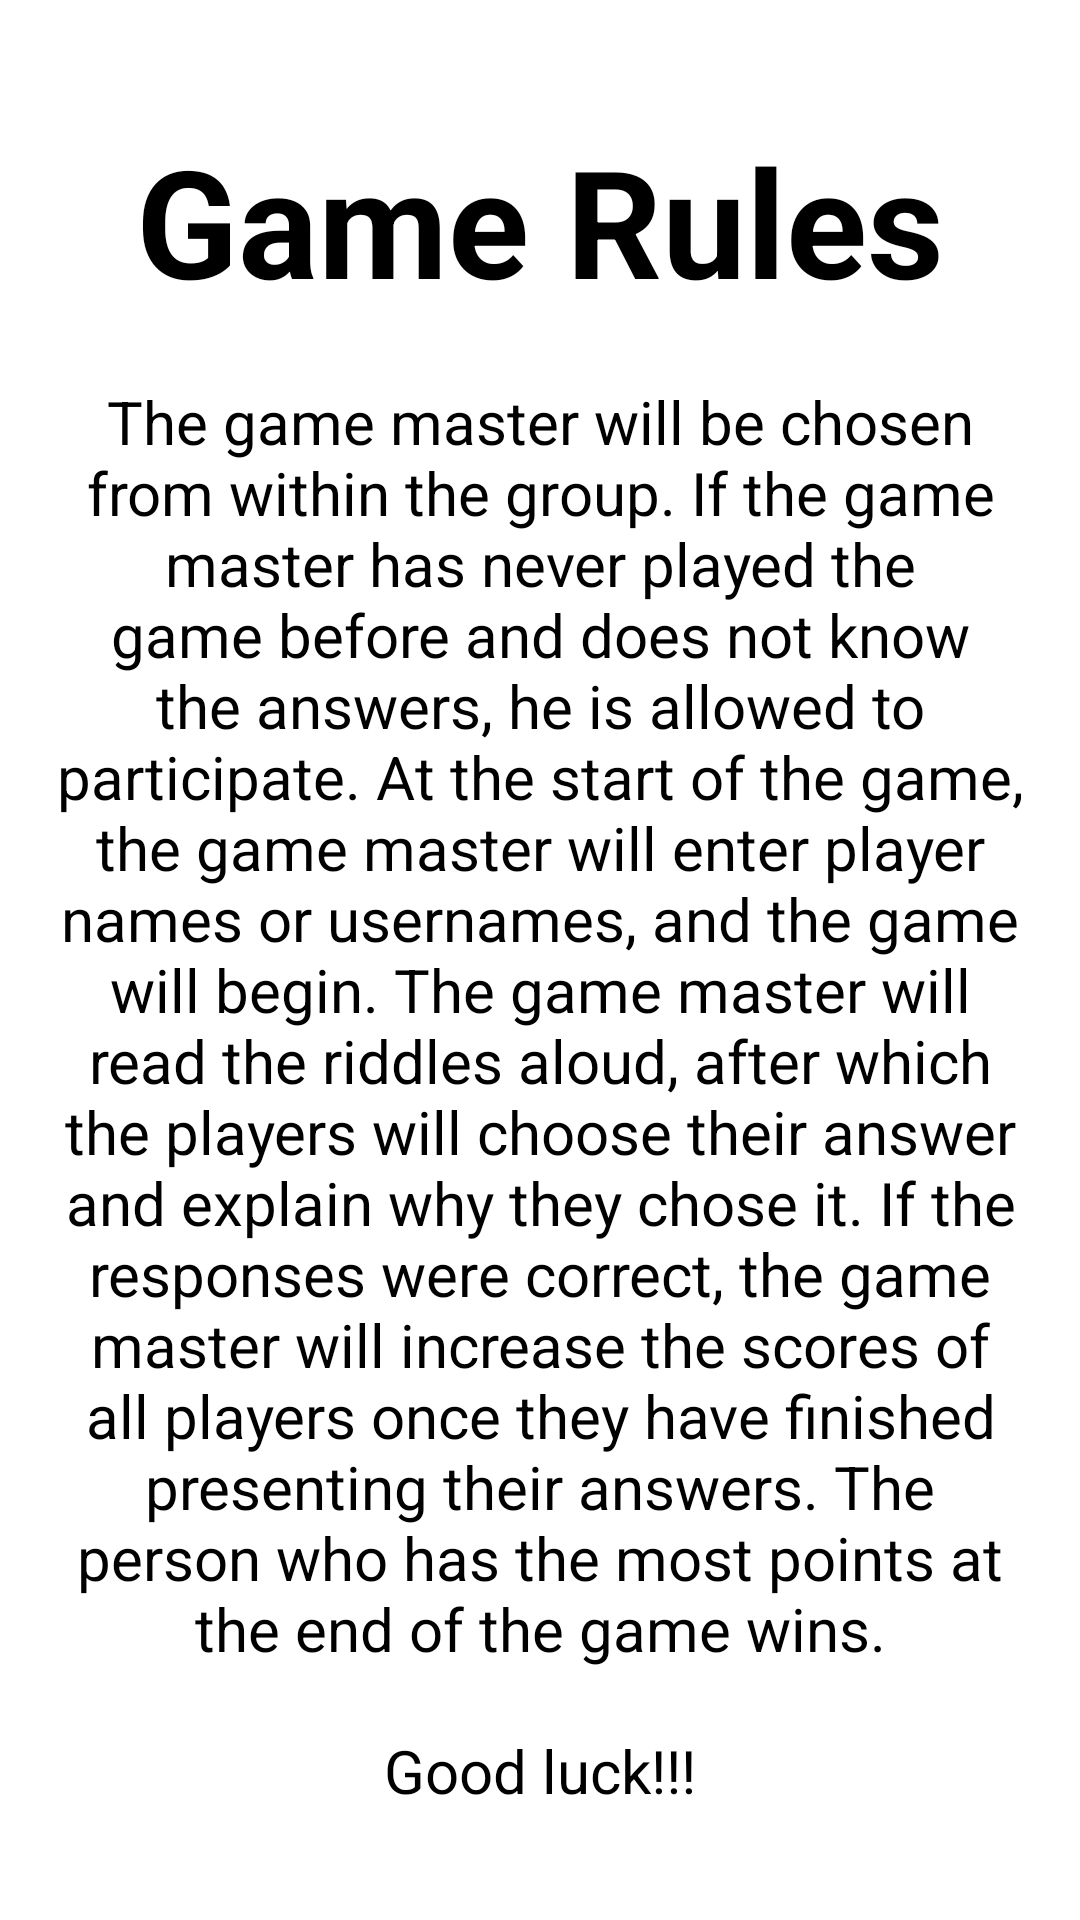

Android layout source for this screen:
<!-- AndroidManifest.xml: application theme Theme.CS330PZNemanjaVilic4050Java -->
<!-- res/layout/fragment_2.xml -->
<androidx.constraintlayout.widget.ConstraintLayout xmlns:android="http://schemas.android.com/apk/res/android"
    xmlns:app="http://schemas.android.com/apk/res-auto"
    xmlns:tools="http://schemas.android.com/tools"
    android:layout_width="match_parent"
    android:layout_height="match_parent"
    android:background="@color/white"
    android:orientation="vertical"
    android:padding="16dp"
    tools:context=".Fragment1">

    <TextView
        android:id="@+id/textView3"
        android:layout_width="match_parent"
        android:layout_height="wrap_content"
        android:layout_gravity="center_horizontal"
        android:layout_marginTop="24dp"
        android:gravity="center_horizontal"
        android:text="Game Rules"
        android:textColor="@color/black"
        android:textSize="50sp"
        android:textStyle="bold"
        app:layout_constraintTop_toTopOf="parent"
        tools:layout_editor_absoluteX="16dp" />

    <TextView
        android:id="@+id/textView4"
        android:layout_width="match_parent"
        android:layout_height="wrap_content"
        android:layout_centerHorizontal="true"
        android:layout_centerVertical="true"
        android:gravity="center"
        android:text="@string/PsychopathGameRules"
        android:textColor="@color/black"
        android:textSize="20sp"
        app:layout_constraintBottom_toBottomOf="parent"
        app:layout_constraintTop_toBottomOf="@+id/textView3"
        tools:layout_editor_absoluteX="16dp" />
</androidx.constraintlayout.widget.ConstraintLayout>
<!-- resources referenced by this layout -->
<resources>
  <color name="black">#000000</color>
  <color name="white">#ffffff</color>
  <string name="PsychopathGameRules">The game master will be chosen from within the group. If the game master has never played the game before and does not know the answers, he is allowed to participate. At the start of the game, the game master will enter player names or usernames, and the game will begin. The game master will read the riddles aloud, after which the players will choose their answer and explain why they chose it. If the responses were correct, the game master will increase the scores of all players once they have finished presenting their answers. The person who has the most points at the end of the game wins.\n\nGood luck!!!</string>
  <style name="Theme.CS330PZNemanjaVilic4050Java" parent="Theme.MaterialComponents.DayNight.DarkActionBar">
          
          <item name="colorPrimary">@color/purple_500</item>
          <item name="colorPrimaryVariant">@color/purple_700</item>
          <item name="colorOnPrimary">@color/white</item>
          
          <item name="colorSecondary">@color/teal_200</item>
          <item name="colorSecondaryVariant">@color/teal_700</item>
          <item name="colorOnSecondary">@color/black</item>
          
          <item name="android:statusBarColor" tools:targetApi="l">?attr/colorPrimaryVariant</item>
          
      </style>
  <color name="purple_500">#FF6200EE</color>
  <color name="purple_700">#FF3700B3</color>
  <color name="teal_200">#FF03DAC5</color>
  <color name="teal_700">#FF018786</color>
</resources>
